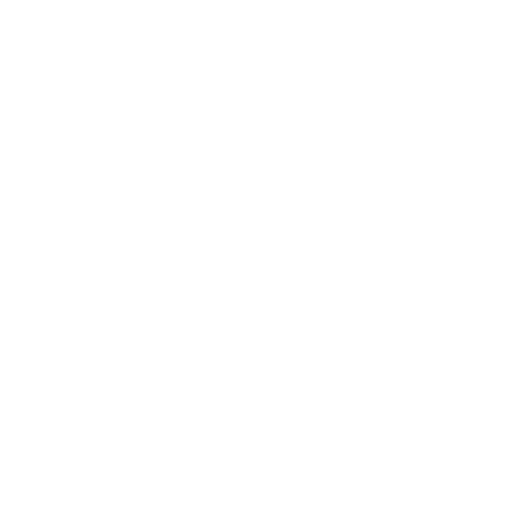
t = 0.00 s
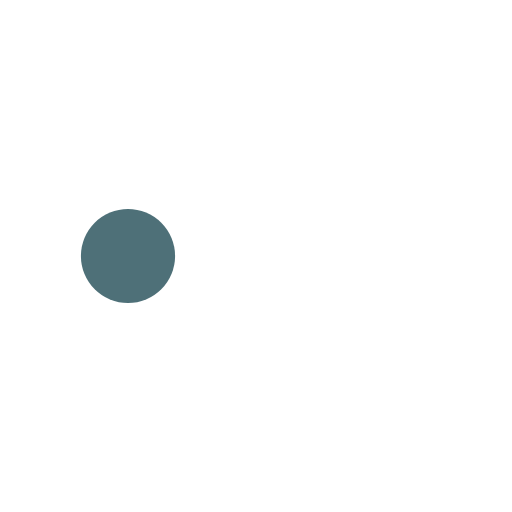
t = 0.30 s
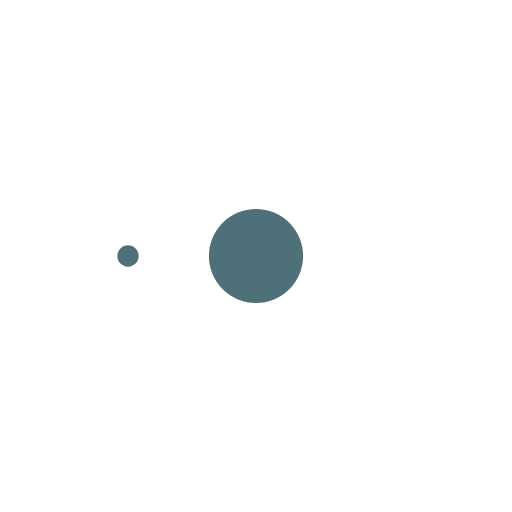
t = 0.60 s
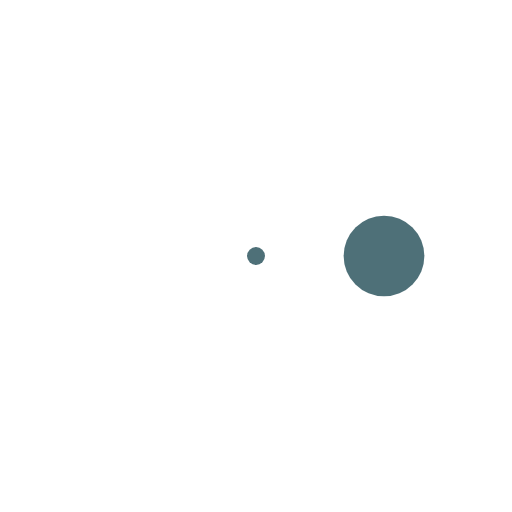
t = 0.93 s
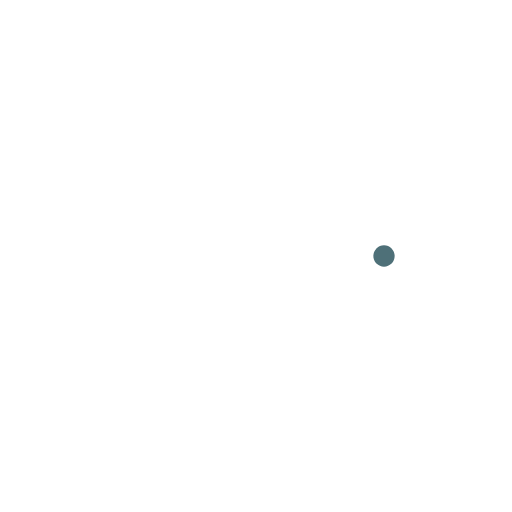
t = 1.20 s
t = 1.50 s: frame unchanged from t = 0.30 s, image omitted

The animated SVG that drew these frames (rendered in a browser with its animation timeline set to each time). Animation: 3 SMIL elements (animate=3); one cycle of 1.80 s, repeats indefinitely.

<svg xmlns="http://www.w3.org/2000/svg" viewBox="0 0 32 32" width="32" height="32" fill="#4e7078">
  <circle transform="translate(8 0)" cx="0" cy="16" r="0"> 
    <animate attributeName="r" values="0; 4; 0; 0" dur="1.2s" repeatCount="indefinite" begin="0"
      keytimes="0;0.2;0.7;1" keySplines="0.2 0.2 0.4 0.8;0.2 0.6 0.4 0.8;0.2 0.6 0.4 0.8" calcMode="spline" />
  </circle>
  <circle transform="translate(16 0)" cx="0" cy="16" r="0"> 
    <animate attributeName="r" values="0; 4; 0; 0" dur="1.2s" repeatCount="indefinite" begin="0.3"
      keytimes="0;0.2;0.7;1" keySplines="0.2 0.2 0.4 0.8;0.2 0.6 0.4 0.8;0.2 0.6 0.4 0.8" calcMode="spline" />
  </circle>
  <circle transform="translate(24 0)" cx="0" cy="16" r="0"> 
    <animate attributeName="r" values="0; 4; 0; 0" dur="1.2s" repeatCount="indefinite" begin="0.6"
      keytimes="0;0.2;0.7;1" keySplines="0.2 0.2 0.4 0.8;0.2 0.6 0.4 0.8;0.2 0.6 0.4 0.8" calcMode="spline" />
  </circle>
</svg>
